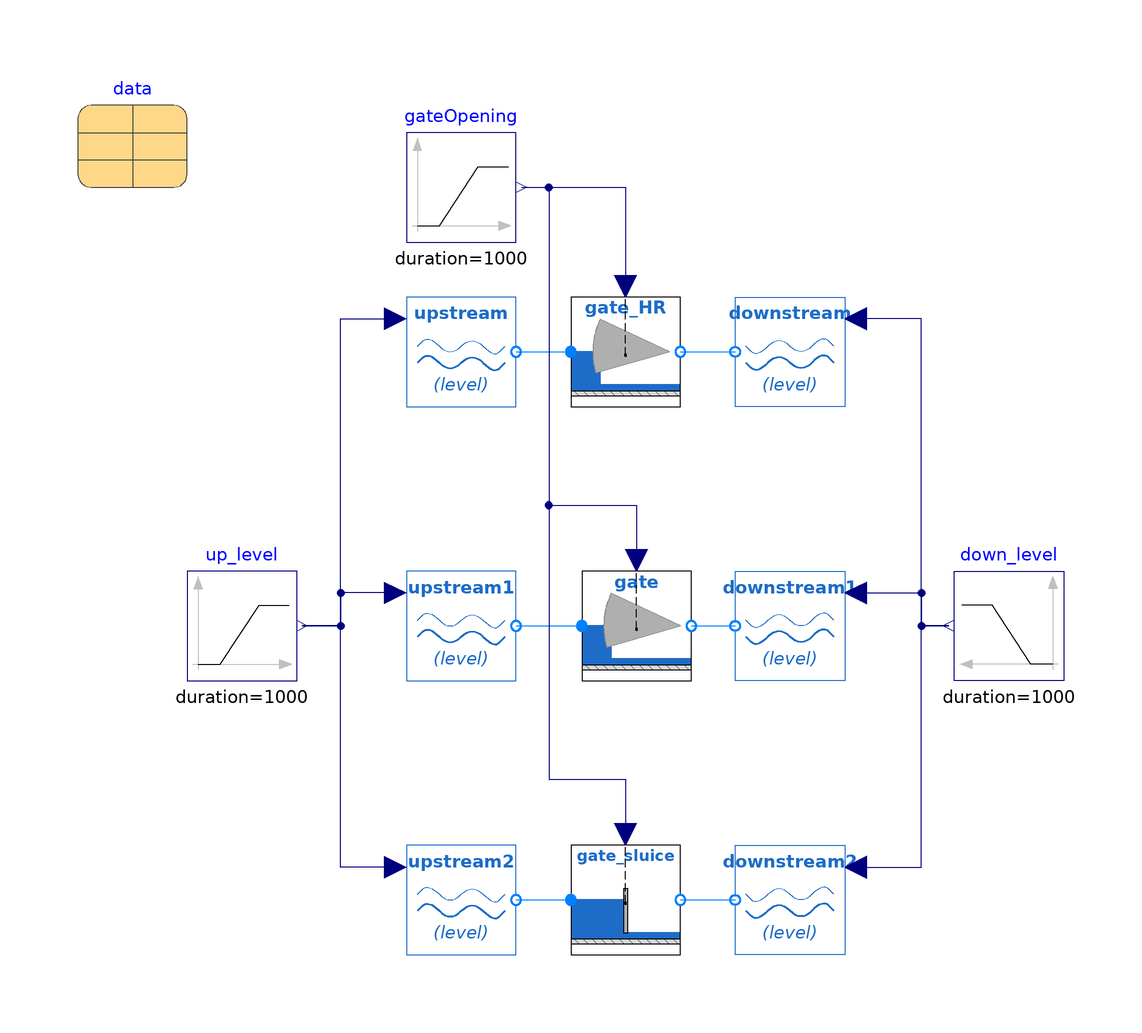

The component connection diagram of the Modelica model below, drawn from its own Placement and Line annotations.

model Gate "Usage of the tainter gate"
  extends Modelica.Icons.Example;
  inner Data data(SteadyState = true, Vdot_0 = 75) annotation (
    Placement(transformation(extent = {{-100, 80}, {-80, 100}})));
  Modelica.Blocks.Sources.Ramp gateOpening(
    height=0,
    duration=1000,
    offset=1,
    startTime=500) annotation (Placement(transformation(extent={{-40,70},{-20,90}})));
  Waterway.Reservoir upstream(
    constantLevel=false,
    useLevel=true,
    L=10,
    W=10) annotation (Placement(transformation(extent={{-40,40},{-20,60}})));
  Waterway.Reservoir downstream(
    h_0=4,
    constantLevel=false,
    useLevel=true,
    L=10,
    W=10) annotation (Placement(transformation(
        extent={{-10,10},{10,-10}},
        rotation=180,
        origin={30,50})));
  Waterway.Gate_HR gate_HR(W=16.5, T=5.6) annotation (Placement(transformation(extent={{-10,40},{10,60}})));
  Modelica.Blocks.Sources.Ramp down_level(
    height=0,
    duration=1000,
    offset=3,
    startTime=500) annotation (Placement(transformation(extent={{80,-10},{60,10}})));
  Waterway.Reservoir upstream1(
    constantLevel=false,
    useLevel=true,
    L=10,
    W=10) annotation (Placement(transformation(extent={{-40,-10},{-20,10}})));
  Waterway.Reservoir downstream1(
    h_0=4,
    constantLevel=false,
    useLevel=true,
    L=10,
    W=10) annotation (Placement(transformation(
        extent={{-10,10},{10,-10}},
        rotation=180,
        origin={30,0})));
  Waterway.Gate gate(
    sluice=false,
    b=16.5,
    r=8.5,
    h_h=5.6) annotation (Placement(transformation(extent={{-8,-10},{12,10}})));
  Waterway.Reservoir upstream2(
    constantLevel=false,
    useLevel=true,
    L=10,
    W=10) annotation (Placement(transformation(extent={{-40,-60},{-20,-40}})));
  Waterway.Reservoir downstream2(
    h_0=4,
    constantLevel=false,
    useLevel=true,
    L=10,
    W=10) annotation (Placement(transformation(
        extent={{-10,10},{10,-10}},
        rotation=180,
        origin={30,-50})));
  Waterway.Gate gate_sluice(
    sluice=true,
    b=16.5,
    r=8.5,
    h_h=5.6) annotation (Placement(transformation(extent={{-10,-60},{10,-40}})));
  Modelica.Blocks.Sources.Ramp up_level(
    height=0,
    duration=1000,
    offset=5,
    startTime=500) annotation (Placement(transformation(extent={{-80,-10},{-60,10}})));
equation
  connect(upstream.o, gate_HR.i) annotation (Line(points={{-20,50},{-10,50}}, color={0,128,255}));
  connect(gate_HR.o, downstream.o) annotation (Line(points={{10,50},{20,50}}, color={0,128,255}));
  connect(gateOpening.y, gate_HR.B) annotation (Line(points={{-19,80},{0,80},{0,62}}, color={0,0,127}));
  connect(down_level.y, downstream.level) annotation (Line(points={{59,0},{54,0},{54,56},{42,56}}, color={0,0,127}));
  connect(upstream1.o, gate.i) annotation (Line(points={{-20,0},{-8,0}}, color={0,128,255}));
  connect(gate.o, downstream1.o) annotation (Line(points={{12,0},{20,0}}, color={0,128,255}));
  connect(gateOpening.y, gate.a) annotation (Line(points={{-19,80},{-14,80},{-14,22},{2,22},{2,12}},
                                                                                                   color={0,0,127}));
  connect(upstream2.o, gate_sluice.i) annotation (Line(points={{-20,-50},{-10,-50}}, color={0,128,255}));
  connect(gate_sluice.o, downstream2.o) annotation (Line(points={{10,-50},{20,-50}}, color={0,128,255}));
  connect(gateOpening.y, gate_sluice.a) annotation (Line(points={{-19,80},{-14,80},{-14,-28},{0,-28},{0,-38}},
                                                                                                             color={0,0,127}));
  connect(downstream1.level, down_level.y) annotation (Line(points={{42,6},{54,6},{54,0},{59,0}}, color={0,0,127}));
  connect(downstream2.level, down_level.y) annotation (Line(points={{42,-44},{54,-44},{54,0},{59,0}}, color={0,0,127}));
  connect(up_level.y, upstream.level) annotation (Line(points={{-59,0},{-52,0},{-52,56},{-42,56}}, color={0,0,127}));
  connect(upstream1.level, up_level.y) annotation (Line(points={{-42,6},{-52,6},{-52,0},{-59,0}}, color={0,0,127}));
  connect(upstream2.level, up_level.y) annotation (Line(points={{-42,-44},{-52,-44},{-52,0},{-59,0}}, color={0,0,127}));
  annotation (
    experiment(StopTime=2000, Interval=0.4));
end Gate;